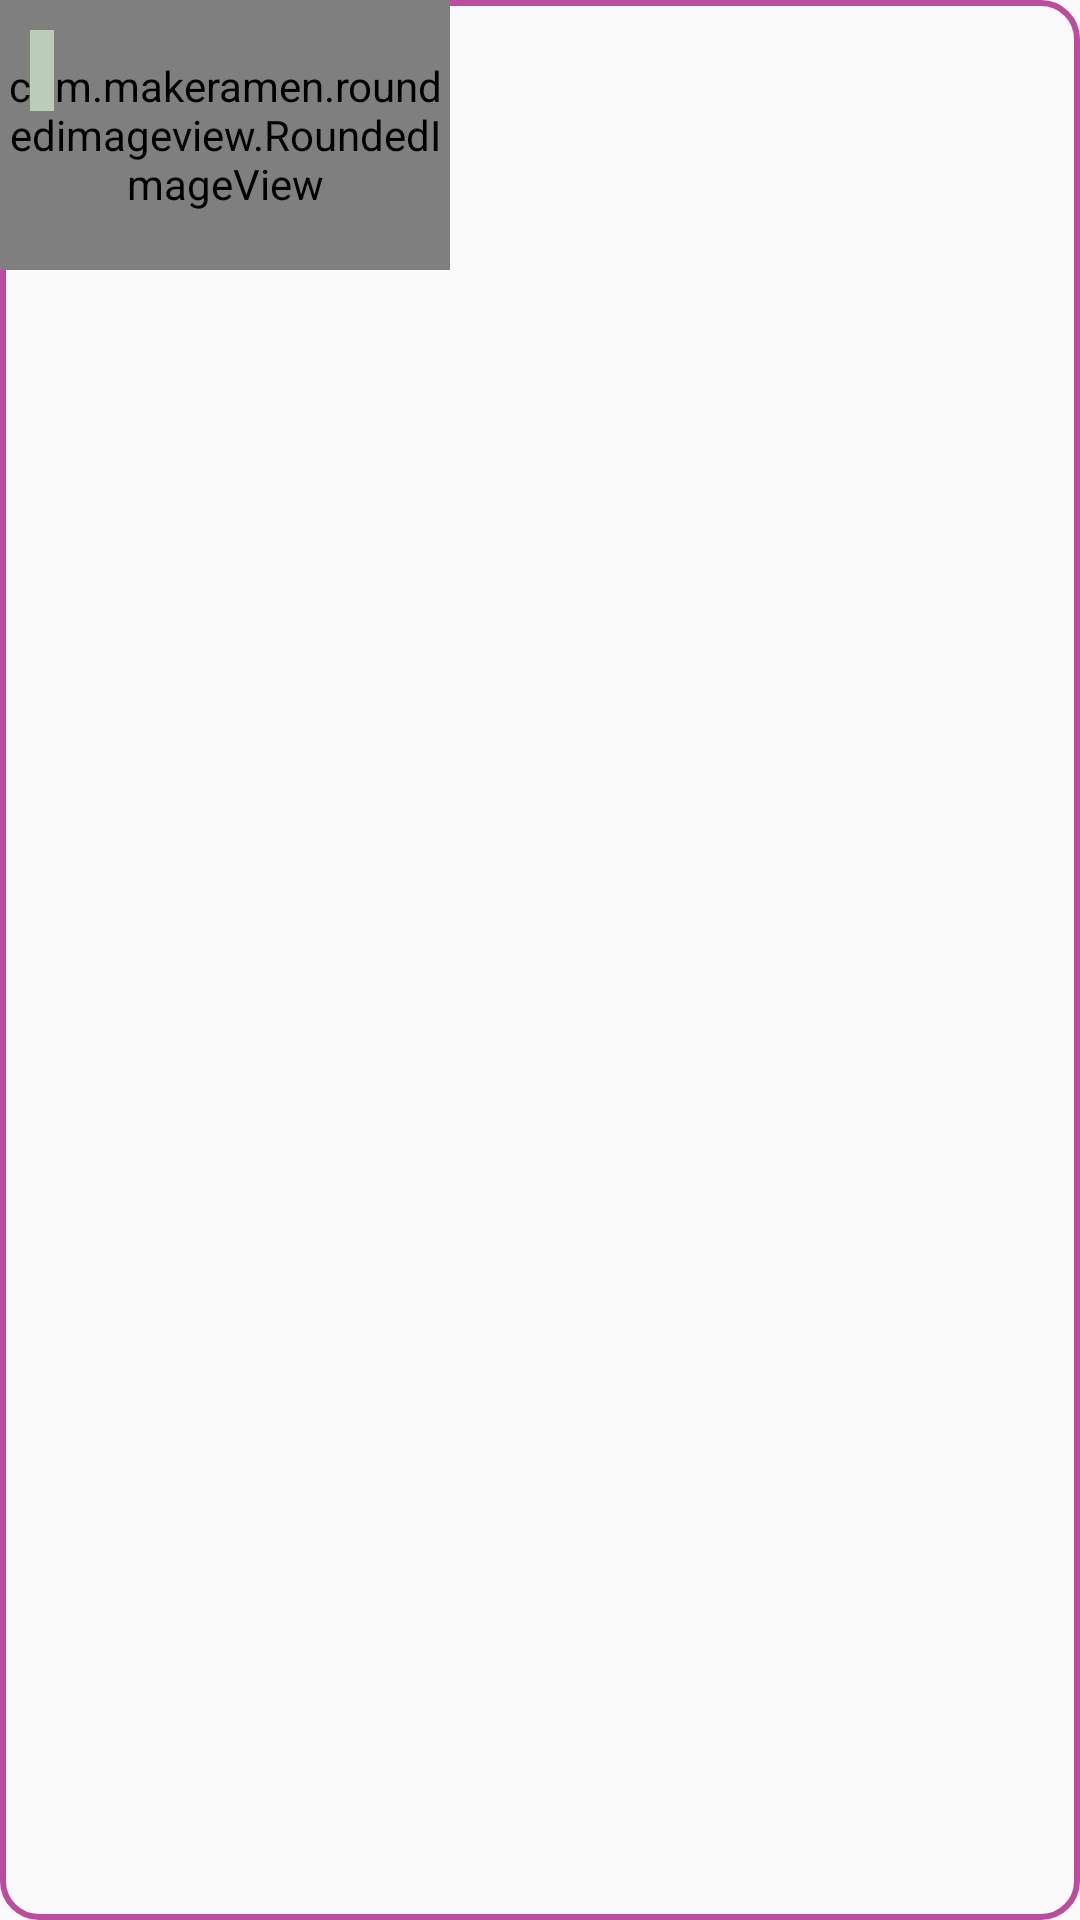

Produce the Android XML layout that renders to this screen, including the resource entries it uses.
<!-- AndroidManifest.xml: application theme AppTheme -->
<!-- res/layout/post_item_container_small.xml -->
<?xml version="1.0" encoding="utf-8"?>
<androidx.constraintlayout.widget.ConstraintLayout xmlns:android="http://schemas.android.com/apk/res/android"
    xmlns:app="http://schemas.android.com/apk/res-auto"
    xmlns:tools="http://schemas.android.com/tools"
    android:background="@drawable/black_bg_12"
    android:layout_marginBottom="10dp"
    android:layout_width="wrap_content"
    android:layout_height="wrap_content">

    <com.makeramen.roundedimageview.RoundedImageView xmlns:android="http://schemas.android.com/apk/res/android"
        xmlns:app="http://schemas.android.com/apk/res-auto"
        android:id="@+id/imagePost"
        android:layout_width="150dp"
        android:layout_height="90dp"

        android:scaleType="fitXY"
        app:layout_constraintStart_toStartOf="parent"
        app:layout_constraintTop_toTopOf="parent"
        app:riv_corner_radius="12dp"
        tools:src="@drawable/seoinguk">
        
    </com.makeramen.roundedimageview.RoundedImageView>

    <TextView
        android:id="@+id/position"
        android:layout_width="wrap_content"
        android:layout_height="wrap_content"
        android:layout_margin="10dp"
        android:background="#bbccbb"
        android:padding="4dp"
        android:textColor="#000000"
        app:layout_constraintStart_toStartOf="parent"
        app:layout_constraintTop_toTopOf="parent">

    </TextView>

</androidx.constraintlayout.widget.ConstraintLayout>
<!-- resources referenced by this layout -->
<resources>
  <!-- drawable black_bg_12 (drawable) -->
  <?xml version="1.0" encoding="utf-8"?>
  <shape xmlns:android="http://schemas.android.com/apk/res/android"
      android:shape="rectangle">
  
      <corners android:radius="12dp" />
  
      <solid android:color="#00000000" />
  
      <stroke
          android:width="2dp"
          android:color="#bc4d9e" />
  </shape>
  <style name="AppTheme" parent="Theme.AppCompat.Light.NoActionBar">
  		<item name="colorPrimary">@color/brand_primary</item>
  		<item name="colorPrimaryDark">@color/brand_primary_dark</item>
  		<item name="colorAccent">@color/brand_accent</item>
  	</style>
  <color name="brand_primary">#3E50B4</color>
  <color name="brand_primary_dark">#3646A8</color>
  <color name="brand_accent">#FE3E80</color>
</resources>
